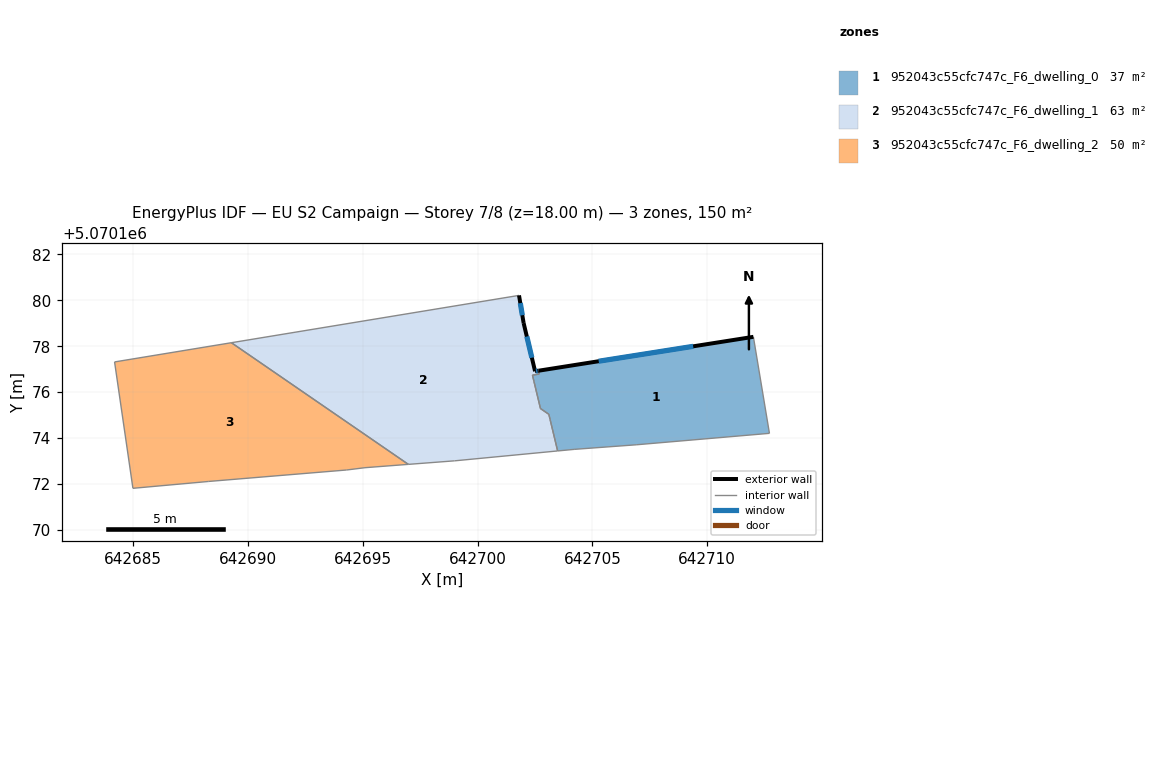
=== STOREY PLAN SPEC (per zone: floor XY polygon, exterior-wall plan segments, windows/doors) ===
zone 1: 952043c55cfc747c_F6_dwelling_0  (37.2 m²)
  floor: (642712.01, 5070178.41) (642712.71, 5070174.21) (642706.90, 5070173.71) (642704.20, 5070173.51) (642703.48, 5070173.44) (642703.10, 5070175.03) (642702.73, 5070175.29) (642702.39, 5070176.74) (642702.68, 5070176.79) (642702.65, 5070176.93)
  exterior wall: (642712.01, 5070178.41) – (642702.65, 5070176.93)  [9.5 m]
    window: (642709.38, 5070177.99) – (642705.27, 5070177.35)  [5.5 m²]
  interior walls: 11
zone 2: 952043c55cfc747c_F6_dwelling_1  (63.0 m²)
  floor: (642701.80, 5070180.21) (642702.00, 5070179.01) (642702.50, 5070176.91) (642702.65, 5070176.93) (642702.68, 5070176.79) (642702.39, 5070176.74) (642702.73, 5070175.29) (642703.10, 5070175.03) (642703.15, 5070174.82) (642703.48, 5070173.44) (642699.00, 5070173.01) (642696.98, 5070172.85) (642689.27, 5070178.15)
  exterior wall: (642702.00, 5070179.01) – (642701.80, 5070180.21)  [1.2 m]
    window: (642701.94, 5070179.35) – (642701.86, 5070179.88)  [0.7 m²]
  exterior wall: (642702.50, 5070176.91) – (642702.00, 5070179.01)  [2.2 m]
    window: (642702.36, 5070177.50) – (642702.14, 5070178.42)  [1.3 m²]
  exterior wall: (642702.65, 5070176.93) – (642702.50, 5070176.91)  [0.2 m]
    window: (642702.61, 5070176.93) – (642702.54, 5070176.92)  [0.1 m²]
  interior walls: 11
zone 3: 952043c55cfc747c_F6_dwelling_2  (50.1 m²)
  floor: (642696.98, 5070172.85) (642695.09, 5070172.71) (642694.29, 5070172.61) (642688.29, 5070172.11) (642684.98, 5070171.81) (642684.19, 5070177.32) (642689.27, 5070178.15)
  interior walls: 7

=== DERIVED (storey summary) ===
Building: EU S2 Campaign
Storey: 7 of 8  (floor level z = 18.00 m)
Storey gross floor area: 150.3 m²
Zones on this storey: 3
  - 952043c55cfc747c_F6_dwelling_0: floor 37.2 m²; exterior wall 9.5 m (28.4 m²); 1 window(s) 5.5 m²; WWR 19.3%
  - 952043c55cfc747c_F6_dwelling_1: floor 63.0 m²; exterior wall 3.5 m (10.6 m²); 3 window(s) 2.0 m²; WWR 19.3%
  - 952043c55cfc747c_F6_dwelling_2: floor 50.1 m²
Zone adjacency (shared interzone walls):
  - 952043c55cfc747c_F6_dwelling_0 ↔ 952043c55cfc747c_F6_dwelling_1
  - 952043c55cfc747c_F6_dwelling_1 ↔ 952043c55cfc747c_F6_dwelling_2